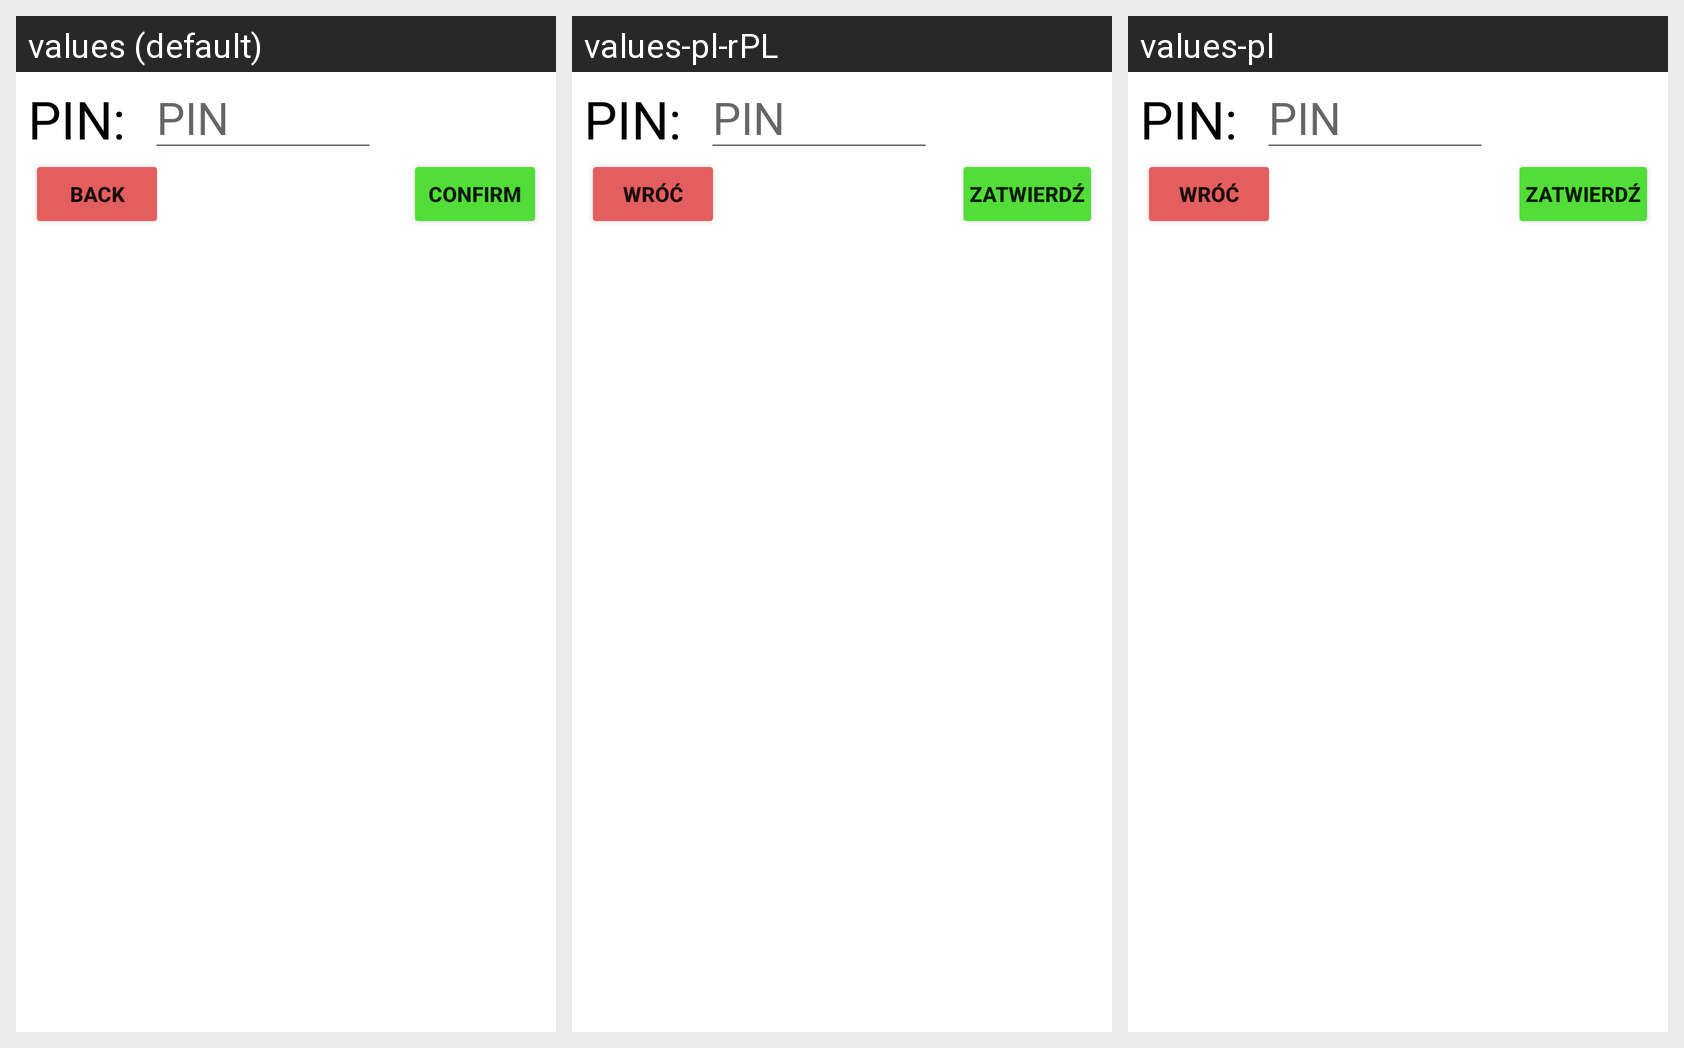

Here is an Android app screen in its default locale and in the app's own translations. Write out the translated-string differences for the strings that appear on this screen.
Android screen res/layout/ad_setpin.xml rendered under 3 locales, left to right: values (default), values-pl-rPL, values-pl. Device: Nexus 5 (rendered at 1080×1920; each locale shown at half size, 540×960, under a caption strip naming it); theme Theme.RemindMeV100.
Strings drawn on this screen, with the default value and each locale's value (text and hints the layout hard-codes, and strings that could not be matched under every locale, appear in the picture but are not listed):

Confirm
  values: Confirm
  values-pl-rPL: Zatwierdź
  values-pl: Zatwierdź

Back
  values: Back
  values-pl-rPL: Wróć
  values-pl: Wróć
